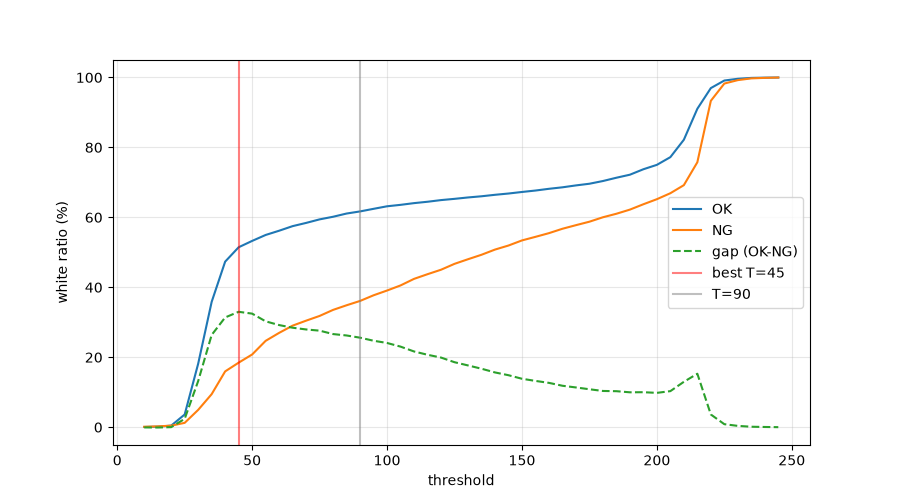

The table this chart was drawn from, first rows:
T, OK_ratio, NG_ratio, gap
10, 0.06402, 0.1233, -0.05928
15, 0.1565, 0.2395, -0.08299
20, 0.4553, 0.4387, 0.0166
25, 3.635, 1.247, 2.388
30, 18.15, 4.953, 13.19
35, 35.83, 9.451, 26.38
40, 47.34, 15.96, 31.38
45, 51.45, 18.45, 33
50, 53.26, 20.79, 32.47
55, 54.96, 24.69, 30.27
60, 56.17, 26.97, 29.2
65, 57.49, 29.04, 28.45
70, 58.41, 30.46, 27.95
75, 59.42, 31.81, 27.61
80, 60.17, 33.54, 26.63
85, 61.09, 34.86, 26.23
90, 61.69, 36.1, 25.59
95, 62.44, 37.72, 24.72
100, 63.16, 39.08, 24.08
105, 63.57, 40.53, 23.04
110, 64.07, 42.41, 21.66
115, 64.46, 43.75, 20.71
120, 64.93, 45.02, 19.91
125, 65.29, 46.71, 18.58
130, 65.69, 48.02, 17.66
135, 66.02, 49.3, 16.72
140, 66.45, 50.78, 15.66
145, 66.81, 51.94, 14.87
150, 67.25, 53.4, 13.85
155, 67.66, 54.43, 13.24
160, 68.16, 55.48, 12.68
165, 68.59, 56.74, 11.85
170, 69.13, 57.76, 11.37
175, 69.61, 58.76, 10.85
180, 70.38, 60.02, 10.36
185, 71.33, 61.03, 10.3
190, 72.19, 62.21, 9.98
195, 73.75, 63.74, 10.01
200, 75.01, 65.19, 9.816
205, 77.21, 66.9, 10.31
210, 82.19, 69.21, 12.98
215, 91.04, 75.76, 15.29
220, 96.96, 93.32, 3.637
225, 99.12, 98.25, 0.8655
230, 99.61, 99.23, 0.3794
235, 99.87, 99.73, 0.1352
240, 99.94, 99.88, 0.06402
245, 99.98, 99.97, 0.01423
